5-way image classification set "tools" from GitHub (aiegoo/aitim-hhi); label vocabulary: background, hammer, measuring tape, pliers, screwdriver.

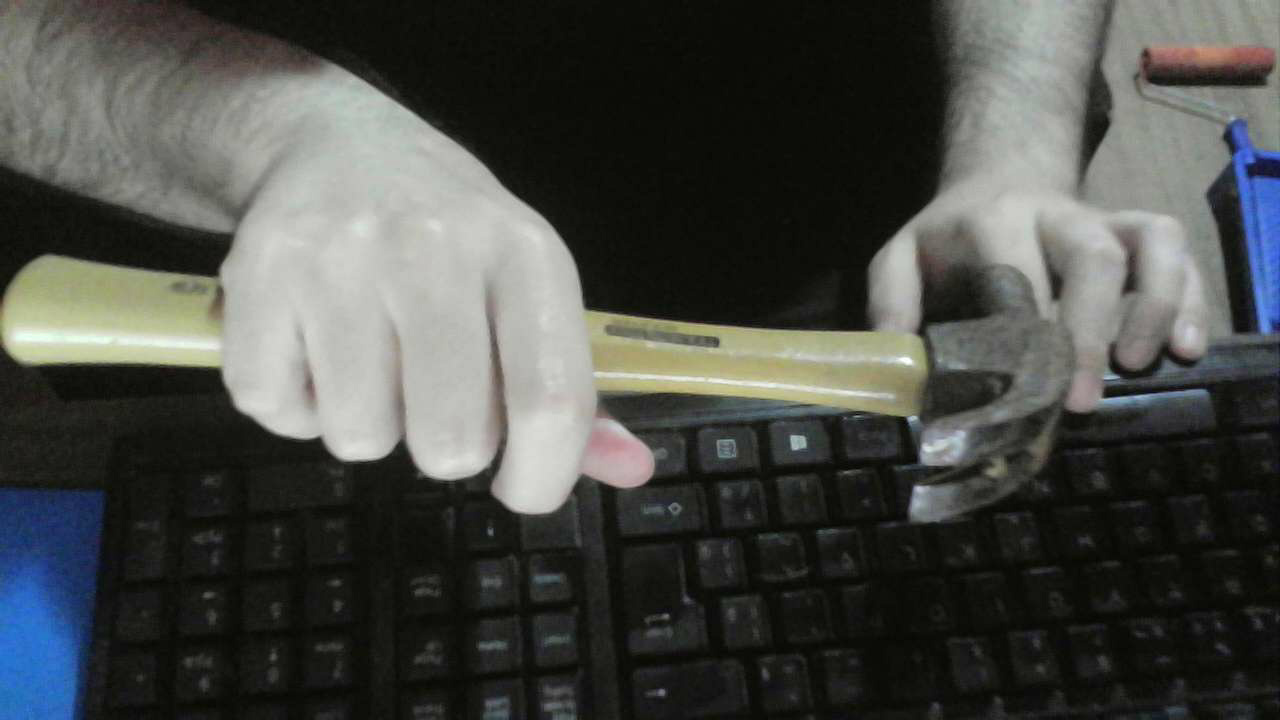
Label: hammer

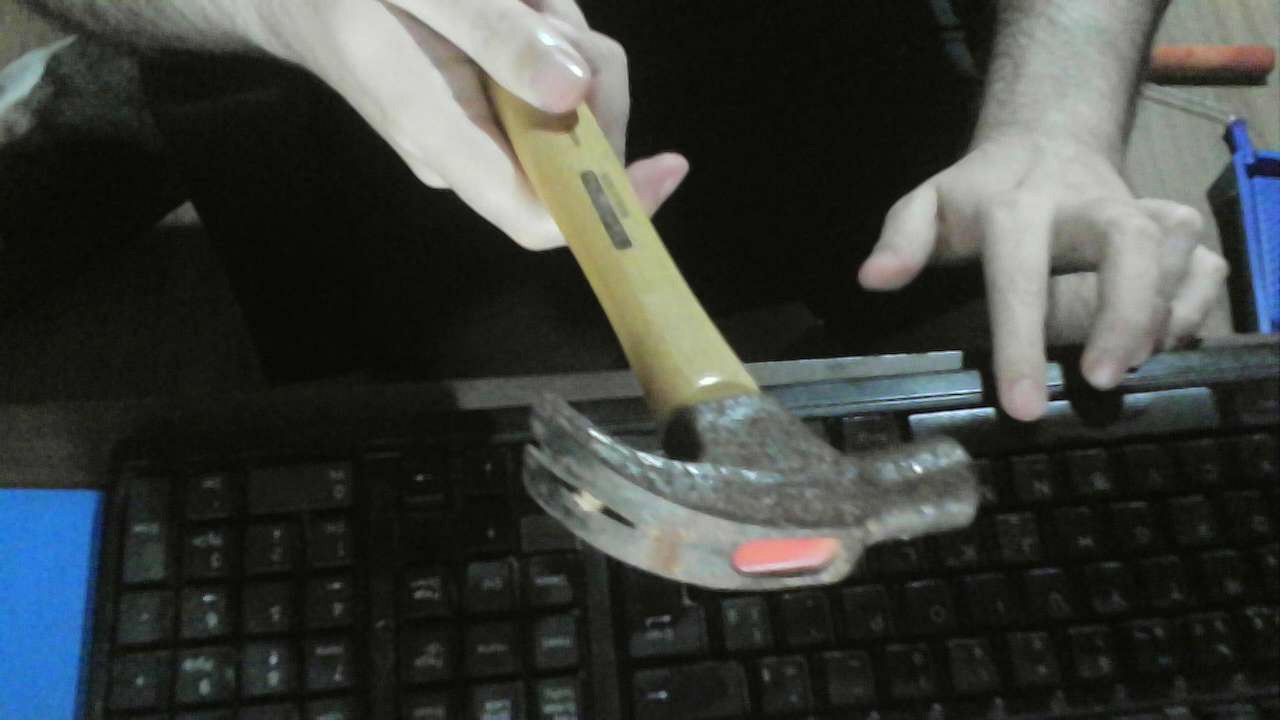
Label: hammer

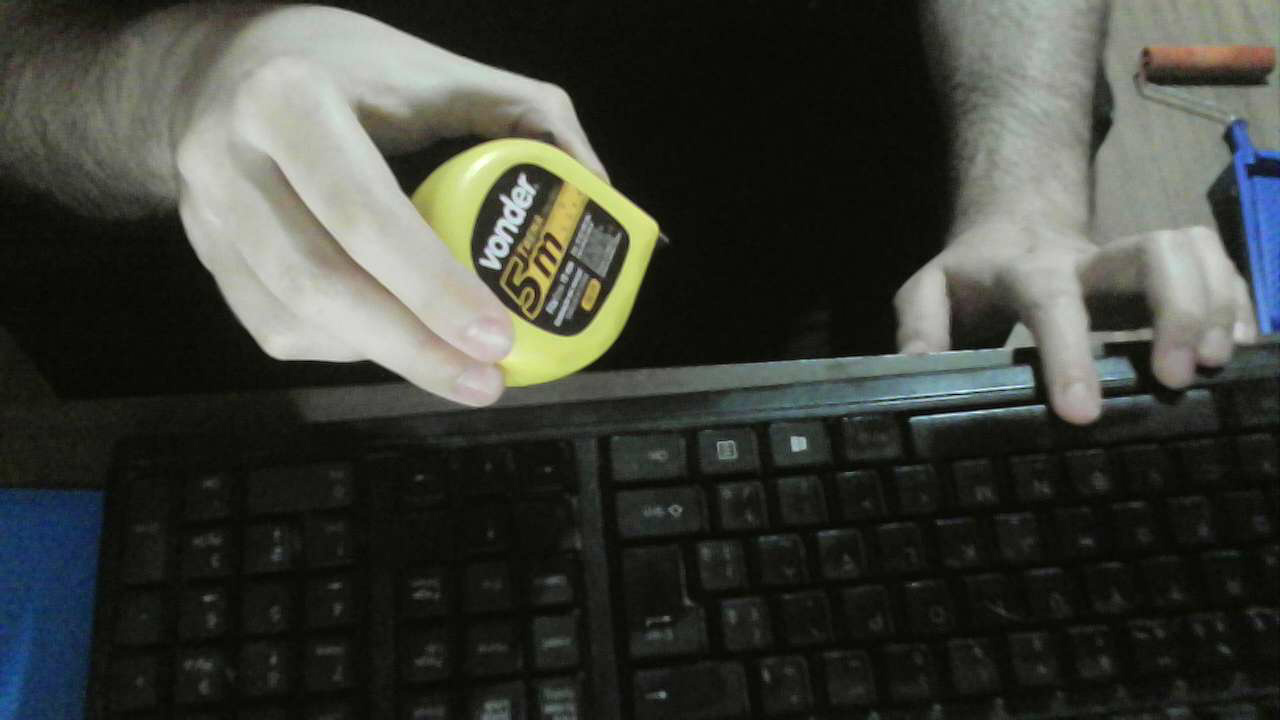
Label: measuring tape

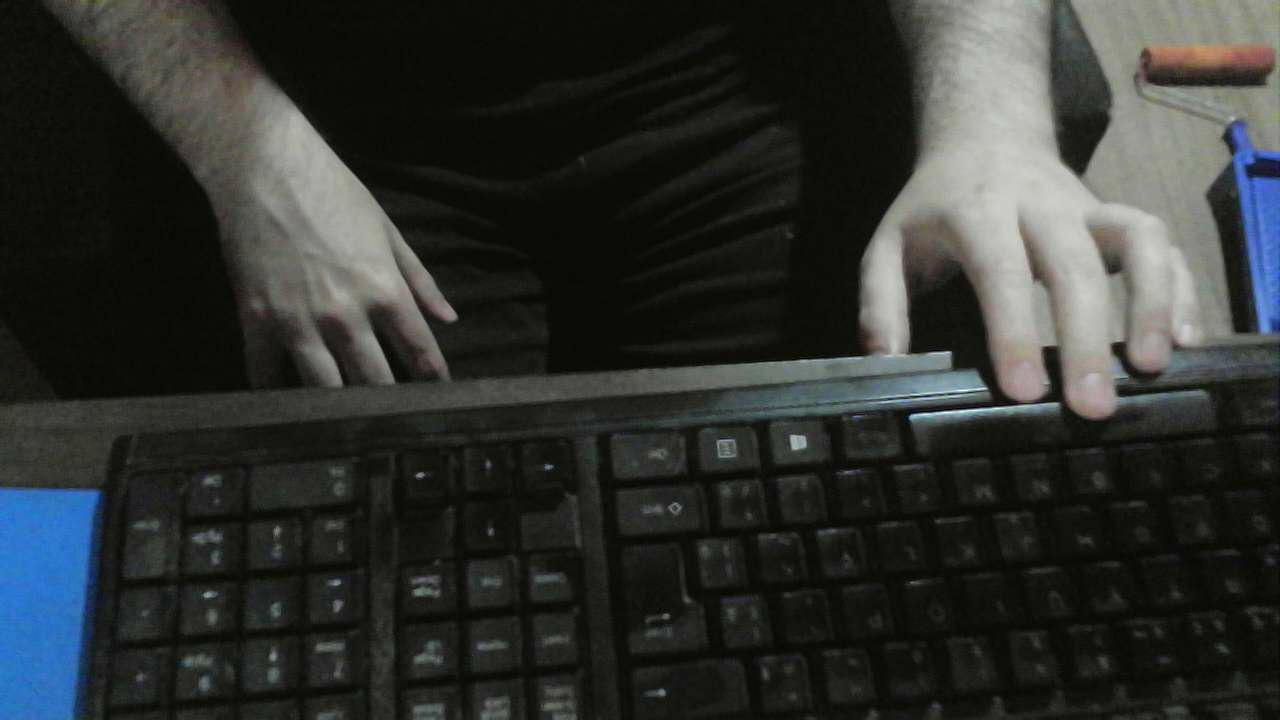
Label: background

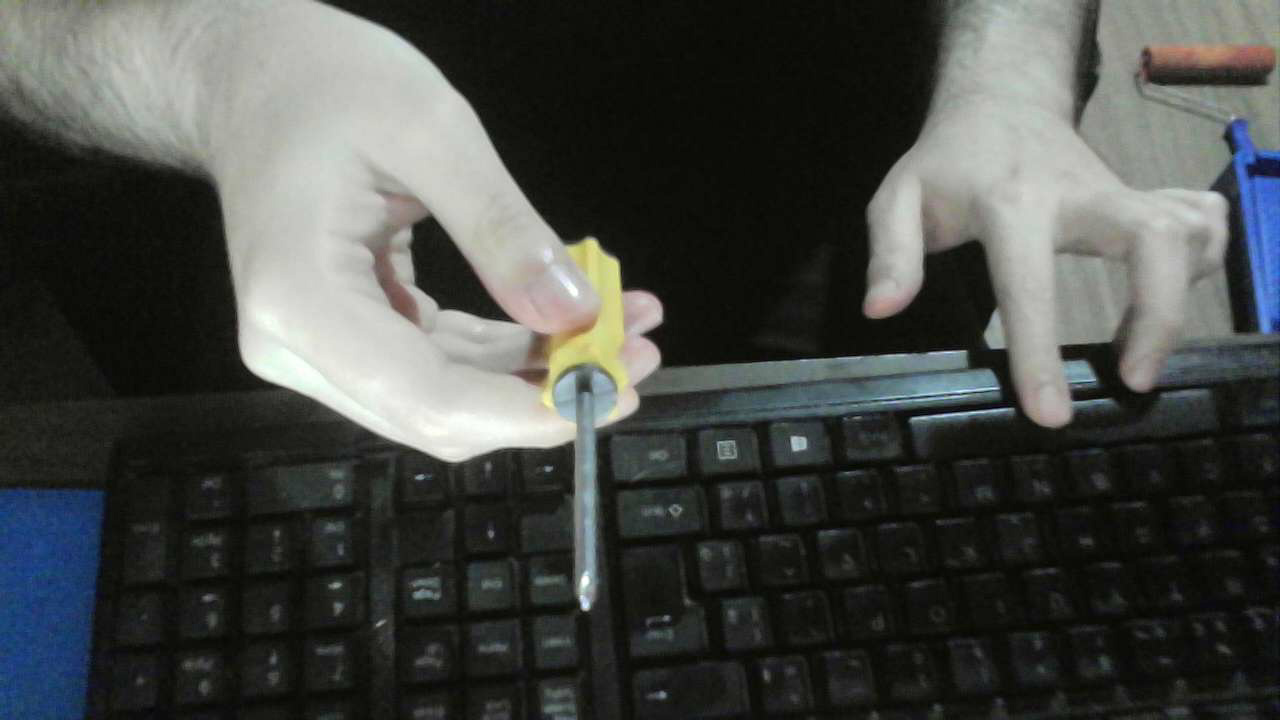
Label: screwdriver

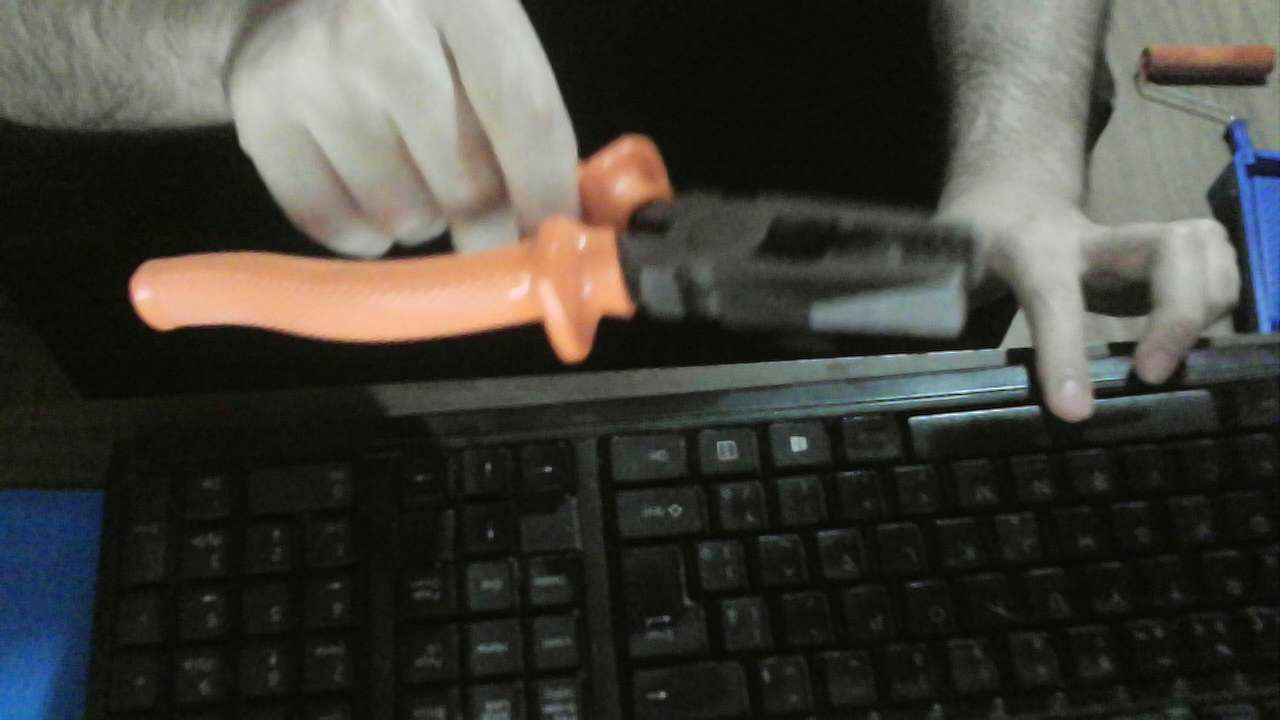
Label: pliers
